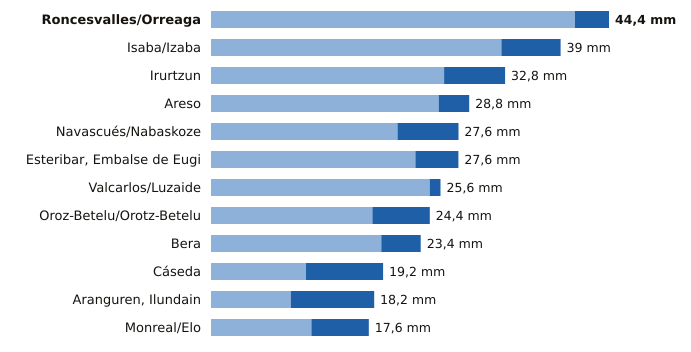

Source data for this figure (header and first rows):
estacion, provincia, indicativo, mm_6_dias_anteriores, mm_hoy, mm_7_dias, horas_de_hoy
Roncesvalles/Orreaga, Navarra, 9228T, 40.6, 3.8, 44.4, 18
Isaba/Izaba, Navarra, 9218A, 32.4, 6.6, 39.0, 18
Irurtzun, Navarra, 9274X, 26.0, 6.8, 32.8, 18
Areso, Navarra, 1033X, 25.4, 3.4, 28.8, 18
Navascués/Nabaskoze, Navarra, 9238X, 20.8, 6.8, 27.6, 18
Esteribar, Embalse de Eugi, Navarra, 9257X, 22.8, 4.8, 27.6, 18
Valcarlos/Luzaide, Navarra, 9995Y, 24.4, 1.2, 25.6, 18
Oroz-Betelu/Orotz-Betelu, Navarra, 9228J, 18.0, 6.4, 24.4, 18
Bera, Navarra, 1010X, 19.0, 4.4, 23.4, 18
Cáseda, Navarra, 9245X, 10.6, 8.6, 19.2, 18
Aranguren, Ilundain, Navarra, 9263X, 8.9, 9.3, 18.2, 18
Monreal/Elo, Navarra, 9262P, 11.2, 6.4, 17.6, 18
